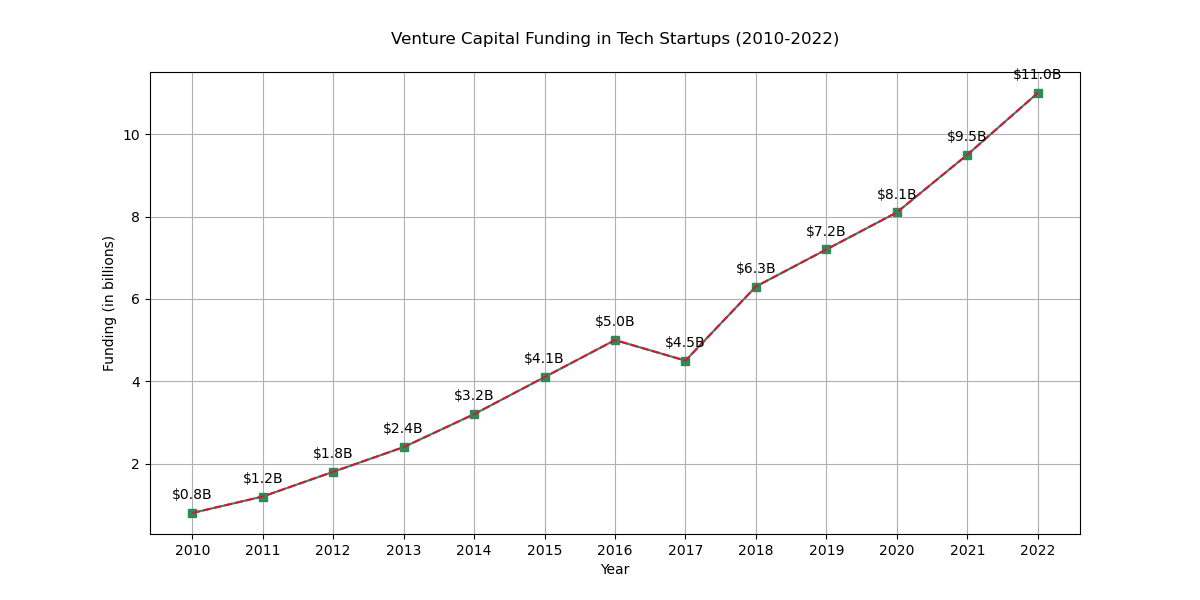

Source data for this figure (header and first rows):
Year, Funding (in billions)
2010, 0.8
2011, 1.2
2012, 1.8
2013, 2.4
2014, 3.2
2015, 4.1
2016, 5.0
2017, 4.5
2018, 6.3
2019, 7.2
2020, 8.1
2021, 9.5
2022, 11.0
